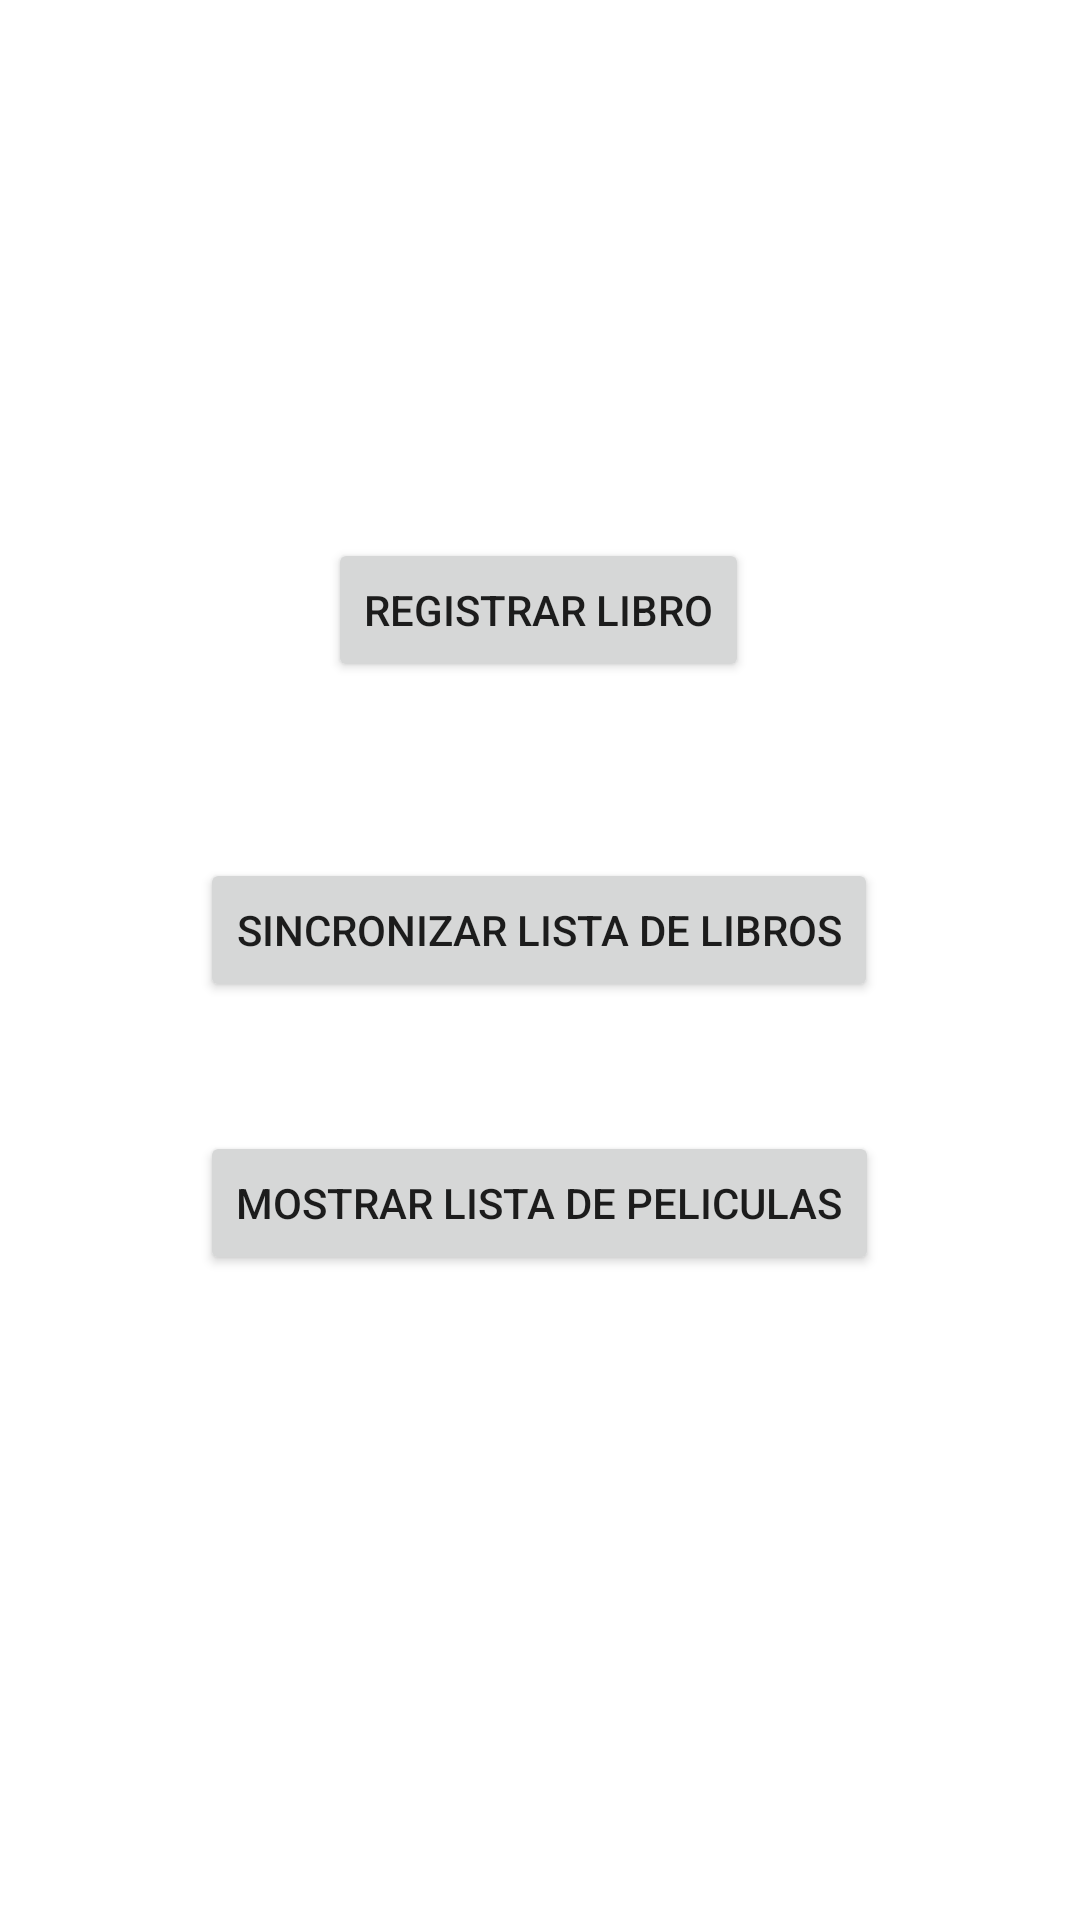

This screen was rendered from an Android layout file. Write that file and the resources it references.
<!-- AndroidManifest.xml: application theme Theme.FinalVJBrionesQuiroz -->
<!-- res/layout/activity_main.xml -->
<?xml version="1.0" encoding="utf-8"?>
<androidx.constraintlayout.widget.ConstraintLayout xmlns:android="http://schemas.android.com/apk/res/android"
    xmlns:app="http://schemas.android.com/apk/res-auto"
    xmlns:tools="http://schemas.android.com/tools"
    android:layout_width="match_parent"
    android:layout_height="match_parent"
    tools:context=".MainActivity">

    <Button
        android:id="@+id/btnRegistrarLibro"
        android:layout_width="wrap_content"
        android:layout_height="wrap_content"
        android:text="Registrar Libro"
        app:layout_constraintBottom_toBottomOf="parent"
        app:layout_constraintEnd_toEndOf="parent"
        app:layout_constraintHorizontal_bias="0.498"
        app:layout_constraintStart_toStartOf="parent"
        app:layout_constraintTop_toTopOf="parent"
        app:layout_constraintVertical_bias="0.303" />

    <Button
        android:id="@+id/btnSincronizarListaLibros"
        android:layout_width="wrap_content"
        android:layout_height="wrap_content"
        android:text="Sincronizar Lista de Libros"
        app:layout_constraintBottom_toBottomOf="parent"
        app:layout_constraintEnd_toEndOf="parent"
        app:layout_constraintHorizontal_bias="0.498"
        app:layout_constraintStart_toStartOf="parent"
        app:layout_constraintTop_toBottomOf="@+id/btnRegistrarLibro"
        app:layout_constraintVertical_bias="0.161" />

    <Button
        android:id="@+id/btnMostrarListaLibros"
        android:layout_width="wrap_content"
        android:layout_height="wrap_content"
        android:text="Mostrar Lista de Peliculas"
        app:layout_constraintBottom_toBottomOf="parent"
        app:layout_constraintEnd_toEndOf="parent"
        app:layout_constraintHorizontal_bias="0.498"
        app:layout_constraintStart_toStartOf="parent"
        app:layout_constraintTop_toBottomOf="@+id/btnSincronizarListaLibros"
        app:layout_constraintVertical_bias="0.167" />

</androidx.constraintlayout.widget.ConstraintLayout>
<!-- resources referenced by this layout -->
<resources>
  <style name="Theme.FinalVJBrionesQuiroz" parent="Theme.MaterialComponents.DayNight.DarkActionBar">
          
          <item name="colorPrimary">@color/purple_500</item>
          <item name="colorPrimaryVariant">@color/purple_700</item>
          <item name="colorOnPrimary">@color/white</item>
          
          <item name="colorSecondary">@color/teal_200</item>
          <item name="colorSecondaryVariant">@color/teal_700</item>
          <item name="colorOnSecondary">@color/black</item>
          
          <item name="android:statusBarColor" tools:targetApi="l">?attr/colorPrimaryVariant</item>
          
      </style>
  <!-- not gathered from this repository: default colours our renderer supplied (Android Studio template values) -->
  <color name="purple_500">#FF6200EE</color>
  <color name="purple_700">#FF3700B3</color>
  <color name="teal_200">#FF03DAC5</color>
  <color name="teal_700">#FF018786</color>
  <color name="black">#FF000000</color>
  <color name="white">#FFFFFFFF</color>
</resources>
